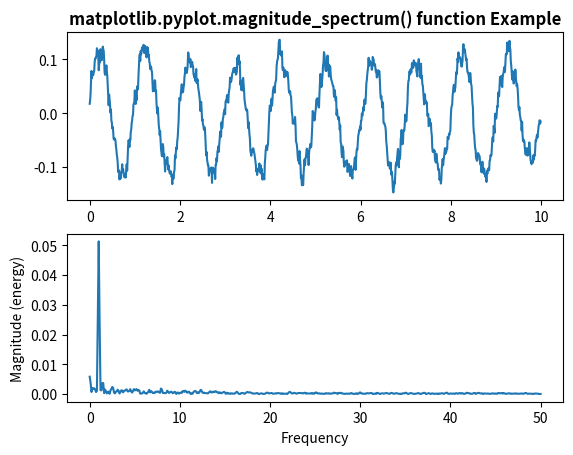

Python code for this plot:
# Implementation of matplotlib function
import matplotlib.pyplot as plt
import numpy as np

np.random.seed(0)

dt = 0.01
Fs = 1 / dt
t = np.arange(0, 10, dt)
nse = np.random.randn(len(t))
r = np.exp(-t / 0.05)

cnse = np.convolve(nse, r)*dt
cnse = cnse[:len(t)]
s = 0.1 * np.sin(2 * np.pi * t) + cnse

# plot simple spectrum
plt.subplot(2, 1, 1)
plt.plot(t, s)
plt.title('matplotlib.pyplot.magnitude_spectrum() function Example',
												fontweight ="bold")

plt.subplot(2, 1, 2)
plt.magnitude_spectrum(s, Fs = Fs)

plt.show()
